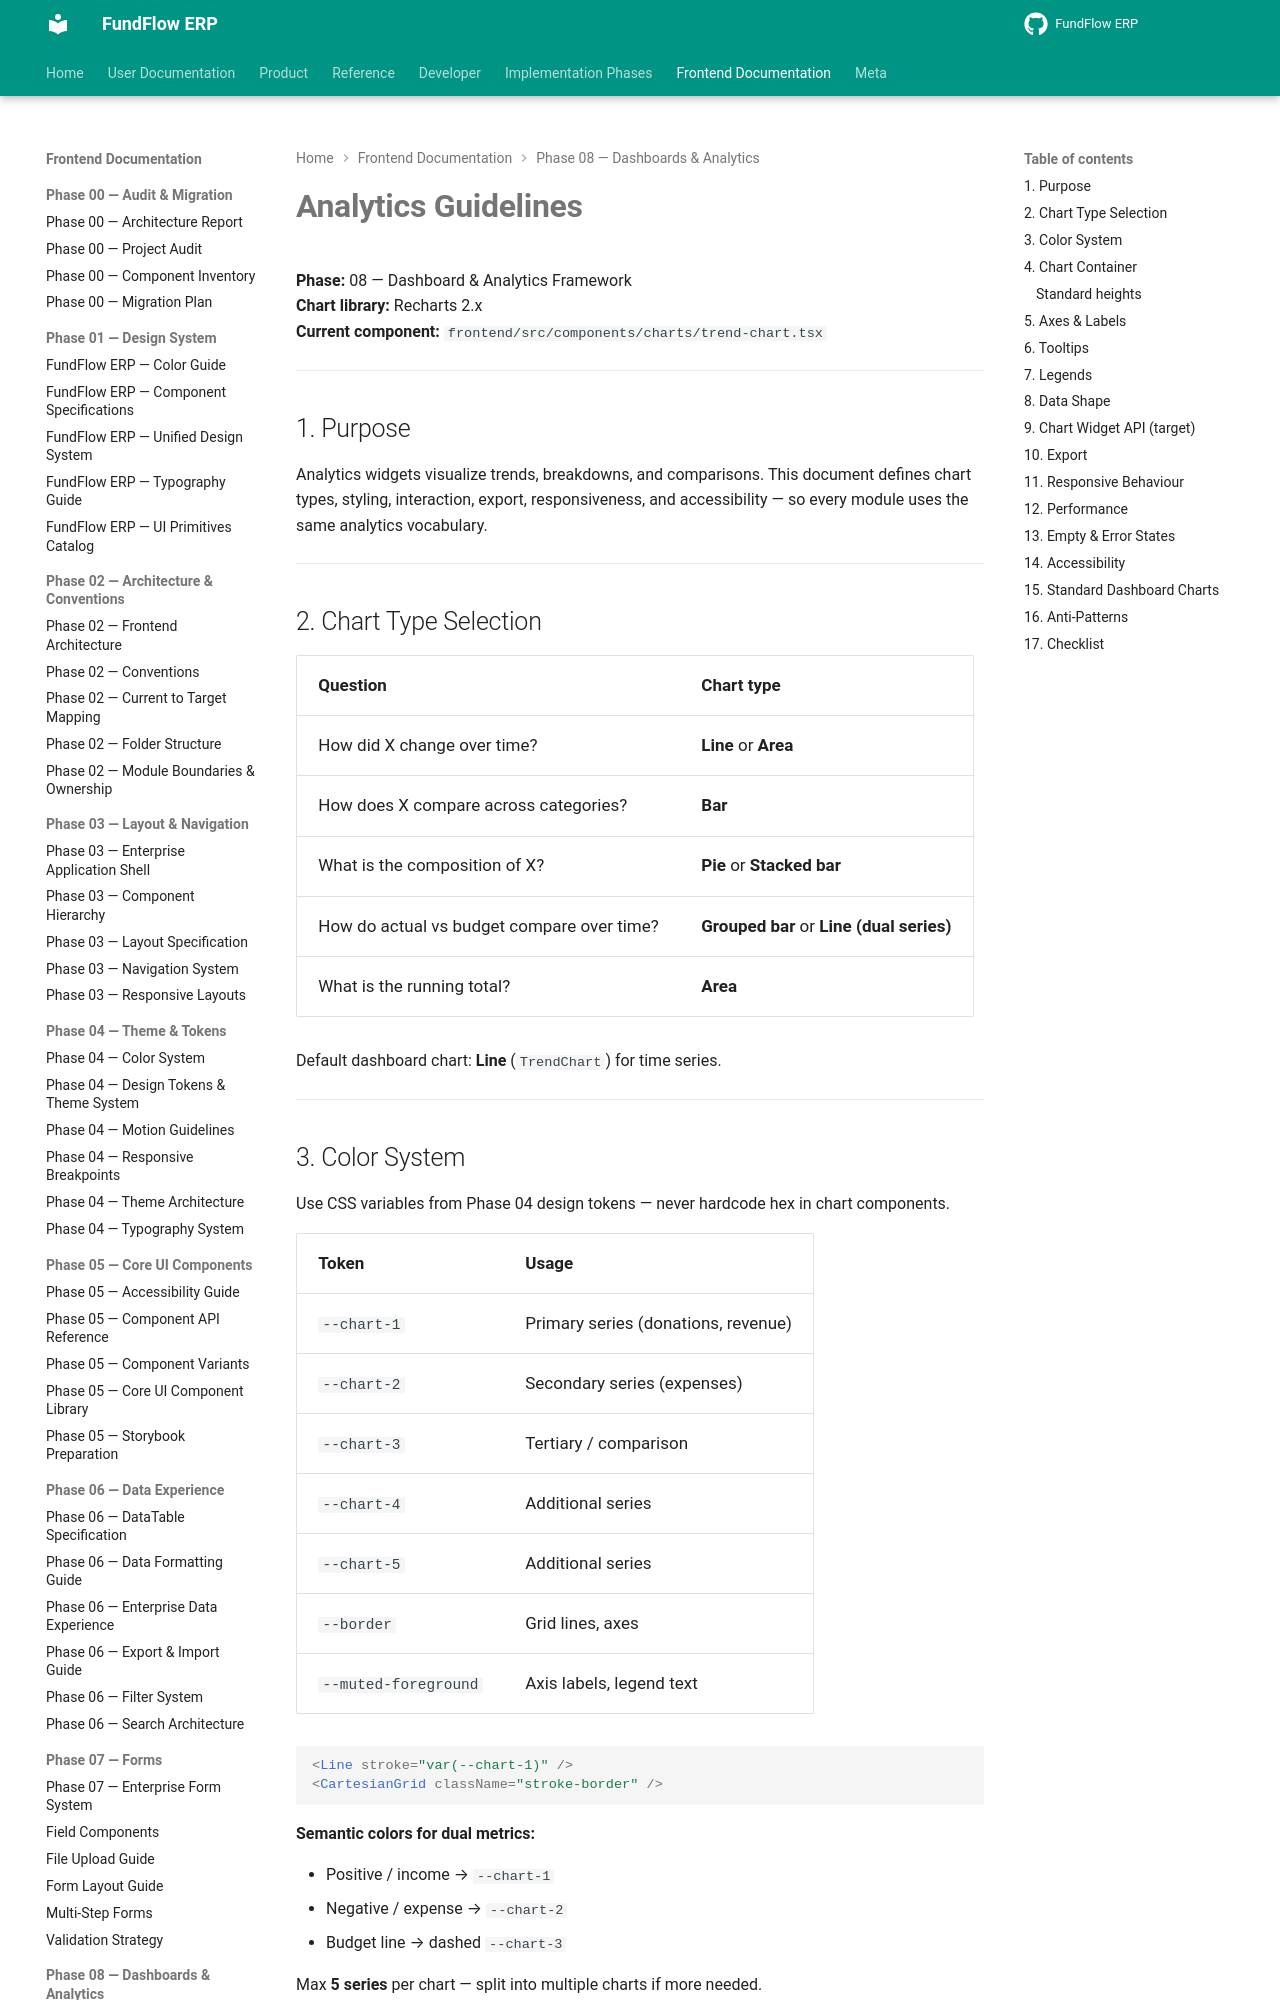

repository: Amanijr/FundFlow · page: frontend/phase-08/ANALYTICS_GUIDELINES/index.html · generator: mkdocs

# Analytics Guidelines

**Phase:** 08 — Dashboard & Analytics Framework  
**Chart library:** Recharts 2.x  
**Current component:** `frontend/src/components/charts/trend-chart.tsx`

---

## 1. Purpose

Analytics widgets visualize trends, breakdowns, and comparisons. This document defines chart types, styling, interaction, export, responsiveness, and accessibility — so every module uses the same analytics vocabulary.

---

## 2. Chart Type Selection

| Question | Chart type |
|----------|------------|
| How did X change over time? | **Line** or **Area** |
| How does X compare across categories? | **Bar** |
| What is the composition of X? | **Pie** or **Stacked bar** |
| How do actual vs budget compare over time? | **Grouped bar** or **Line (dual series)** |
| What is the running total? | **Area** |

Default dashboard chart: **Line** (`TrendChart`) for time series.

---

## 3. Color System

Use CSS variables from Phase 04 design tokens — never hardcode hex in chart components.

| Token | Usage |
|-------|-------|
| `--chart-1` | Primary series (donations, revenue) |
| `--chart-2` | Secondary series (expenses) |
| `--chart-3` | Tertiary / comparison |
| `--chart-4` | Additional series |
| `--chart-5` | Additional series |
| `--border` | Grid lines, axes |
| `--muted-foreground` | Axis labels, legend text |

```tsx
<Line stroke="var(--chart-1)" />
<CartesianGrid className="stroke-border" />
```

**Semantic colors for dual metrics:**

- Positive / income → `--chart-1`
- Negative / expense → `--chart-2`
- Budget line → dashed `--chart-3`

Max **5 series** per chart — split into multiple charts if more needed.

---
